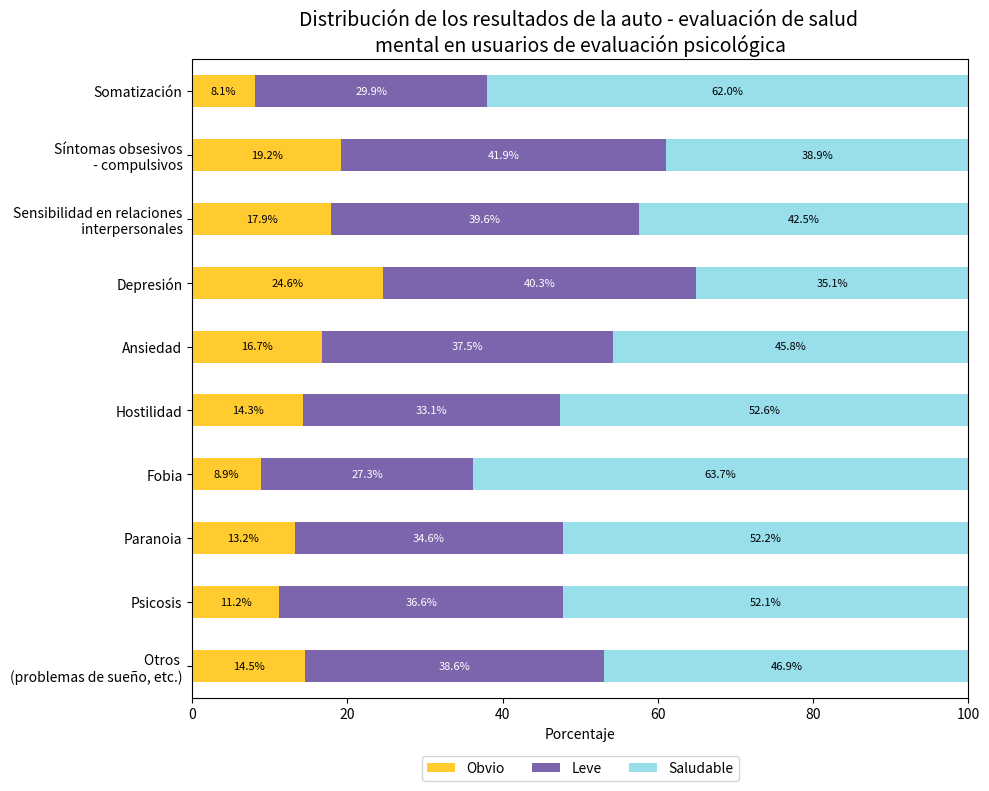

Source code (Python):
import matplotlib.pyplot as plt
import pandas as pd

# Preparación de datos
etiquetas = ['Somatización', 'Síntomas obsesivos\n'
                             ' - compulsivos',
             'Sensibilidad en relaciones\n'
             ' interpersonales', 'Depresión', 'Ansiedad', 'Hostilidad',
             'Fobia', 'Paranoia', 'Psicosis', 'Otros \n(problemas de sueño, etc.)']
obvio = [8.1, 19.2, 17.9, 24.6, 16.7, 14.3, 8.9, 13.2, 11.2, 14.5]
leve = [29.9, 41.9, 39.6, 40.3, 37.5, 33.1, 27.3, 34.6, 36.6, 38.6]
saludable = [62.0, 38.9, 42.5, 35.1, 45.8, 52.6, 63.7, 52.2, 52.1, 46.9]

df = pd.DataFrame({
    'Obvio': obvio,
    'Leve': leve,
    'Saludable': saludable
}, index=etiquetas)

# Dibujo del gráfico
fig, ax = plt.subplots(figsize=(10, 8))
df[::-1].plot(kind='barh', stacked=True, color=['#FFCB2F', '#7D65AD', '#99DEEB'], ax=ax)

# Añadir etiquetas
for i, (obs, mid, hea) in enumerate(zip(obvio[::-1], leve[::-1], saludable[::-1])):
    ax.text(obs / 2, i, f'{obs}%', va='center', ha='center', color='black', fontsize=8)
    ax.text(obs + mid / 2, i, f'{mid}%', va='center', ha='center', color='white', fontsize=8)
    ax.text(obs + mid + hea / 2, i, f'{hea}%', va='center', ha='center', color='black', fontsize=8)

# Ajuste de estilo
ax.set_title('Distribución de los resultados de la auto - evaluación de salud \n'
             'mental en usuarios de evaluación psicológica', fontsize=14)
ax.set_xlabel('Porcentaje')
ax.set_xlim(0, 100)
ax.legend(loc='upper center', ncol=3, bbox_to_anchor=(0.5, -0.08))
plt.tight_layout()
plt.show()
